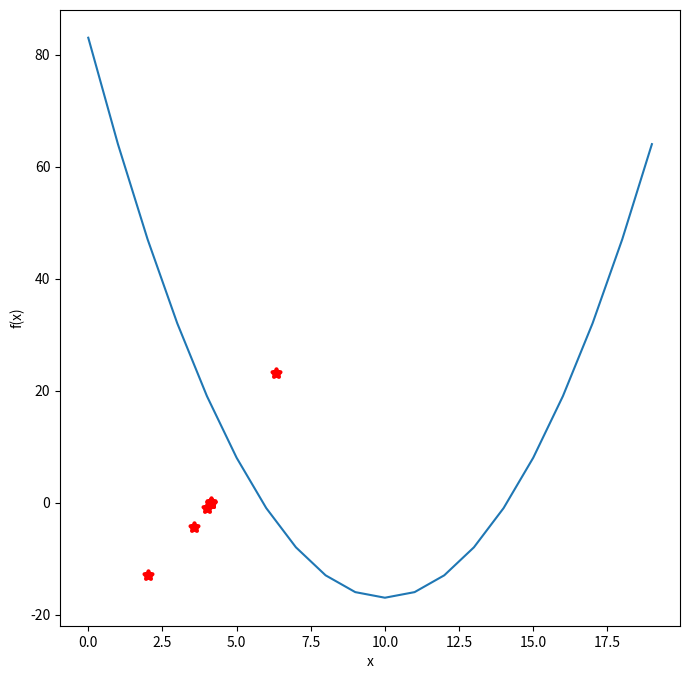

Write the Python code that produced this figure.
import numpy as np
import matplotlib.pyplot as plt


def f(x):
    # return np.exp(x ** 2) - 2 * np.cos(x ** 2) ** 3 + (-x) ** x
    # return np.sin(x)
    # return x ** 3  # + 7 - 8 * x ** 4 + (x / 5) ** 5
    return x ** 2 - 17


def ido(func, x0, x1, landa=1e-7, epsilon=1e-7, max_iter=100):
    x_history, f_history = [x1], [f(x1)]
    # x0, x1 = np.float128, np.float128
    for i in range(max_iter):
        df = (f(x1) - f(x0)) / (x1 - x0)

        # if df
        # try:
        x0, x1 = x1, x0 - f(x0) / df
        x_history.append(x1), f_history.append(f(x1))
        # raise
        # print(x1)
        if np.abs(f(x1)) < landa or np.abs(x1 - x0) < epsilon:
            return x1, x_history, f_history


if __name__ == '__main__':
    a = np.arange(-10, 10)
    np.vectorize(f)

    x, x_history, f_history = ido(f, 1, 2)
    print(f(x))

    plt.figure(figsize=(8, 8))
    plt.plot(range(20), f(a))
    plt.scatter(x_history, f_history, marker='*', linewidths=3, color='r')
    # plt.scatter(len(f_history), f_history,marker='*', linewidths=1)
    plt.xlabel('x')
    plt.ylabel('f(x)')
    plt.show(), x
